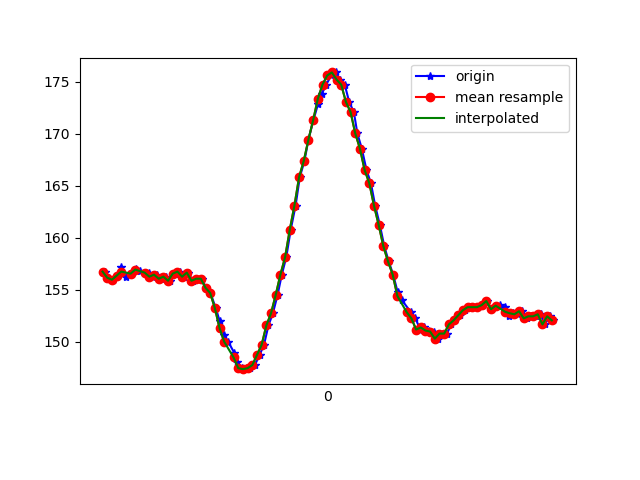

The table this chart was drawn from, first rows:
1618545244032, 1240920217419079, 156.73828, -220.9961, -52.246094
1618545244046, 1240920232893380, 156.2, -221, -50.88
1618545244063, 1240920251969195, 156, -220.9, -51.27
1618545244081, 1240920270953446, 156.3, -221, -50.59
1618545244100, 1240920290029261, 157.2, -220.9, -50.98
1618545244119, 1240920309074554, 156.2, -221.3, -50.68
1618545244143, 1240920328119848, 156.5, -221.1, -51.27
1618545244162, 1240920347134620, 157, -220.4, -51.17
1618545244179, 1240920366240957, 156.8, -220.1, -49.9
1618545244203, 1240920386049283, 156.6, -220.5, -51.56
1618545244219, 1240920404484150, 156.6, -220.5, -50.2
1618545244235, 1240920423529444, 156.2, -220.4, -50.88
1618545244253, 1240920442513695, 156.4, -220.6, -49.8
1618545244272, 1240920461558989, 156.1, -220.5, -49.61
1618545244291, 1240920480634804, 156.2, -220.4, -50.0
1618545244310, 1240920499588533, 155.9, -220.8, -50.29
1618545244329, 1240920518603306, 156.5, -220.8, -50.0
1618545244350, 1240920537648599, 156.7, -220.6, -50.59
1618545244368, 1240920556541286, 156.2, -220.6, -50.88
1618545244386, 1240920575525537, 156.6, -220.6, -50.29
1618545244405, 1240920594601352, 155.9, -221, -50.59
1618545244425, 1240920613555082, 156.1, -221.5, -50.49
1618545244444, 1240920632539333, 156.1, -220.6, -49.51
1618545244462, 1240920651554105, 155.2, -220.8, -49.22
1618545244481, 1240920670690963, 154.7, -221, -49.8
1618545244504, 1240920689644692, 153.2, -221.8, -49.22
1618545244521, 1240920708689986, 152, -222.1, -49.61
1618545244538, 1240920727704758, 150.7, -222.1, -48.83
1618545244557, 1240920746750052, 150.0, -223, -49.32
1618545244583, 1240920765734303, 148.9, -223.3, -48.93
1618545244596, 1240920784932203, 148, -223, -50.2
1618545244614, 1240920803977497, 147.5, -223.5, -48.44
1618545244633, 1240920823114354, 147.4, -223.1, -49.51
1618545244652, 1240920842159648, 147.5, -223.1, -48.73
1618545244671, 1240920861143899, 147.8, -223.1, -49.51
1618545244691, 1240920880189192, 148.7, -223, -48.24
1618545244710, 1240920899203965, 149.7, -221.6, -47.85
1618545244729, 1240920918279780, 151.6, -220.1, -47.75
1618545244748, 1240920937355595, 152.7, -219.4, -47.07
1618545244768, 1240920956522973, 154.5, -218.5, -46.19
1618545244786, 1240920975354618, 156.4, -217, -45.02
1618545244805, 1240920994399912, 158.1, -216.6, -45.02
1618545244824, 1240921013445205, 160.7, -215.6, -43.16
1618545244845, 1240921032459977, 163.1, -214.3, -42.87
1618545244863, 1240921051444228, 165.8, -214.7, -42.97
1618545244883, 1240921070520043, 167.4, -214.2, -42.48
1618545244900, 1240921089534816, 169.4, -213.7, -42.58
1618545244921, 1240921108641152, 171.3, -212.9, -40.72
1618545244941, 1240921127655924, 172.9, -213, -39.75
1618545244957, 1240921146640175, 173.8, -212.5, -39.55
1618545244976, 1240921165685469, 174.7, -211.9, -39.36
1618545244997, 1240921184730763, 175.6, -211.6, -38.87
1618545245016, 1240921203776056, 175.9, -212.1, -38.48
1618545245034, 1240921222821350, 175.2, -212.6, -39.75
1618545245055, 1240921241775079, 174.7, -212.9, -40.43
1618545245074, 1240921260820373, 173, -212.3, -41.5
1618545245094, 1240921279835145, 172.1, -213, -42.19
1618545245109, 1240921298849918, 170, -214.2, -41.89
1618545245128, 1240921317895211, 168.6, -213.6, -42.48
1618545245148, 1240921336909984, 166.5, -214, -41.89
1618545245167, 1240921355894235, 165.2, -214, -42.68
... 40 more rows
